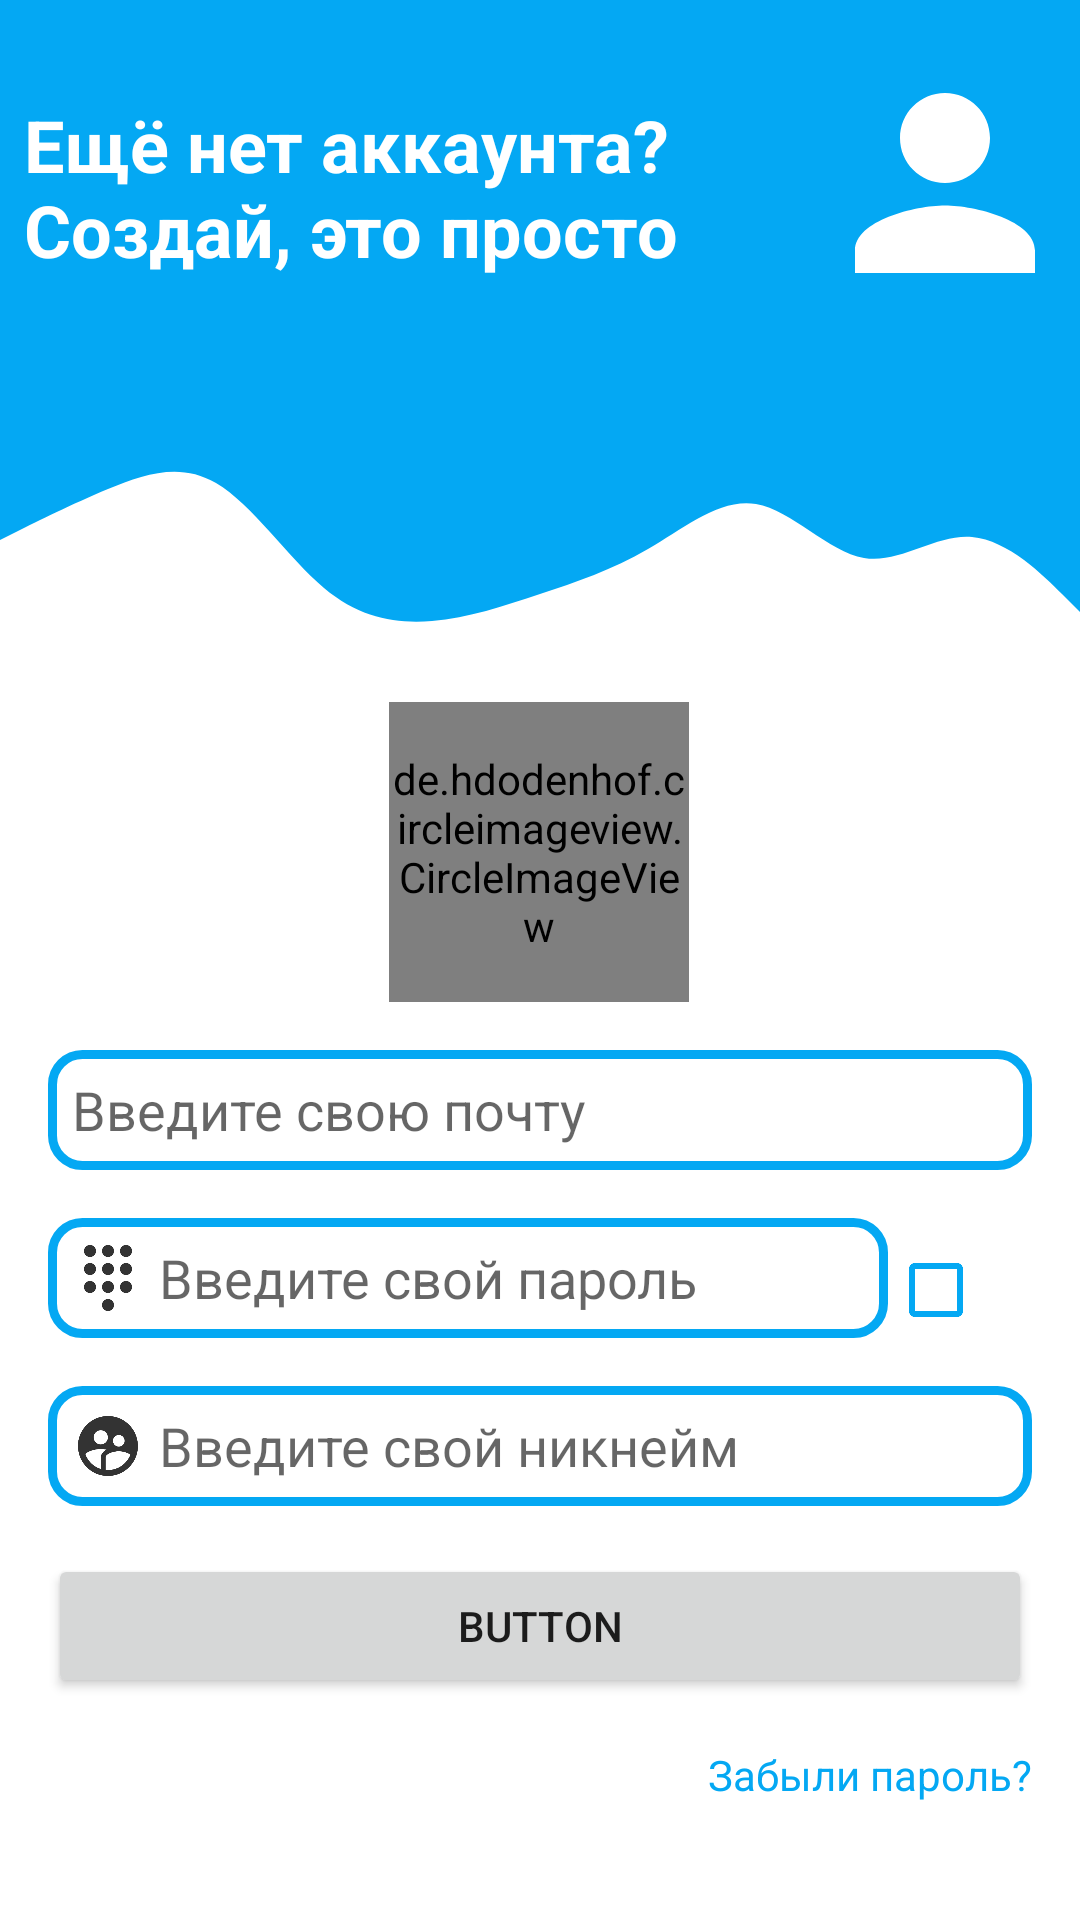

Here is an Android app screen rendered from its layout file. Give the layout XML and the strings, colors and styles it references.
<!-- AndroidManifest.xml: application theme Theme.ShipChat -->
<!-- res/layout/activity_login.xml -->
<?xml version="1.0" encoding="utf-8"?>
<androidx.constraintlayout.widget.ConstraintLayout xmlns:android="http://schemas.android.com/apk/res/android"
    xmlns:app="http://schemas.android.com/apk/res-auto"
    xmlns:tools="http://schemas.android.com/tools"
    android:layout_width="match_parent"
    android:layout_height="match_parent"
    tools:context=".LoginActivity">

    <View
        android:id="@+id/view"
        android:layout_width="wrap_content"
        android:layout_height="150dp"
        android:background="@color/blue"
        app:layout_constraintEnd_toEndOf="parent"
        app:layout_constraintStart_toStartOf="parent"
        app:layout_constraintTop_toTopOf="parent" />

    <View
        android:id="@+id/view2"
        android:layout_width="wrap_content"
        android:layout_height="60dp"
        android:background="@drawable/ic_wave__2_"
        app:layout_constraintEnd_toEndOf="parent"
        app:layout_constraintStart_toStartOf="parent"
        app:layout_constraintTop_toBottomOf="@+id/view" />

    <TextView
        android:id="@+id/log_text"
        android:layout_width="0dp"
        android:layout_height="wrap_content"
        android:layout_marginStart="8dp"
        android:layout_marginTop="16dp"
        android:text="@string/sign_up_t"
        android:textColor="@color/white"
        android:textSize="24sp"
        android:textStyle="bold"
        app:layout_constraintEnd_toStartOf="@+id/imageView2"
        app:layout_constraintStart_toStartOf="parent"
        app:layout_constraintTop_toTopOf="@+id/imageView2" />

    <ImageView
        android:id="@+id/imageView2"
        android:layout_width="90dp"
        android:layout_height="90dp"
        android:layout_marginTop="16dp"
        app:layout_constraintEnd_toEndOf="parent"
        app:layout_constraintTop_toTopOf="parent"
        app:srcCompat="@drawable/ic_user" />

    <EditText
        android:id="@+id/log_ed_mail"
        android:layout_width="0dp"
        android:layout_height="40dp"
        android:layout_marginStart="16dp"
        android:layout_marginTop="16dp"
        android:layout_marginEnd="16dp"
        android:background="@drawable/ed_text_back"
        android:cursorVisible="true"
        android:drawableLeft="@drawable/ic_user_svg"
        android:drawablePadding="5dp"
        android:ems="10"
        android:hint="@string/ed_mail"
        android:inputType="textPersonName"
        android:padding="8dp"
        android:textColorHighlight="@color/blue"
        android:textColorLink="@color/blue"
        android:textCursorDrawable="@drawable/cursor"
        app:layout_constraintEnd_toEndOf="parent"
        app:layout_constraintStart_toStartOf="parent"
        app:layout_constraintTop_toBottomOf="@+id/log_image" />

    <EditText
        android:id="@+id/log_ed_pas"
        android:layout_width="0dp"
        android:layout_height="40dp"
        android:layout_marginTop="16dp"
        android:background="@drawable/ed_text_back"
        android:cursorVisible="true"
        android:drawableLeft="@drawable/ic_password"
        android:drawablePadding="5dp"
        android:ems="10"
        android:hint="@string/ed_pas"
        android:inputType="textPersonName"
        android:padding="8dp"
        android:textColorHighlight="@color/blue"
        android:textColorLink="@color/blue"
        android:textCursorDrawable="@drawable/cursor"
        app:layout_constraintEnd_toStartOf="@+id/checkBox"
        app:layout_constraintStart_toStartOf="@+id/log_ed_mail"
        app:layout_constraintTop_toBottomOf="@+id/log_ed_mail" />

    <EditText
        android:id="@+id/log_ed_username"
        android:layout_width="0dp"
        android:layout_height="40dp"
        android:layout_marginTop="16dp"
        android:background="@drawable/ed_text_back"
        android:cursorVisible="true"
        android:drawableLeft="@drawable/ic_username"
        android:drawablePadding="5dp"
        android:ems="10"
        android:hint="@string/ed_username"
        android:inputType="textPersonName"
        android:padding="8dp"
        android:textColorHighlight="@color/blue"
        android:textColorLink="@color/blue"
        android:textCursorDrawable="@drawable/cursor"
        app:layout_constraintEnd_toEndOf="@+id/log_ed_mail"
        app:layout_constraintStart_toStartOf="@+id/log_ed_pas"
        app:layout_constraintTop_toBottomOf="@+id/log_ed_pas" />

    <Button
        android:id="@+id/b_log"
        android:layout_width="0dp"
        android:layout_height="wrap_content"
        android:layout_marginTop="16dp"
        android:onClick="onClickSign"
        android:text="Button"
        app:layout_constraintEnd_toEndOf="@+id/log_ed_mail"
        app:layout_constraintStart_toStartOf="@+id/log_ed_mail"
        app:layout_constraintTop_toBottomOf="@+id/log_ed_username" />

    <de.hdodenhof.circleimageview.CircleImageView
        android:id="@+id/log_image"
        android:layout_width="100dp"
        android:layout_height="100dp"
        android:layout_marginStart="160dp"
        android:layout_marginTop="24dp"
        android:layout_marginEnd="161dp"
        android:onClick="onClickImageSet"
        android:src="@mipmap/ic_launcher_round"
        app:layout_constraintEnd_toEndOf="parent"
        app:layout_constraintStart_toStartOf="parent"
        app:layout_constraintTop_toBottomOf="@+id/view2" />

    <CheckBox
        android:id="@+id/checkBox"
        android:layout_width="wrap_content"
        android:layout_height="wrap_content"
        android:textColorLink="@color/blue"
        android:textCursorDrawable="@color/blue"
        app:buttonTint="@color/blue"
        app:layout_constraintEnd_toEndOf="@+id/log_ed_mail"
        app:layout_constraintTop_toTopOf="@+id/log_ed_pas" />

    <TextView
        android:id="@+id/log_reset"
        android:layout_width="wrap_content"
        android:layout_height="wrap_content"
        android:layout_marginTop="16dp"
        android:text="@string/reset_pas"
        android:textColor="@color/blue"
        app:layout_constraintEnd_toEndOf="@+id/checkBox"
        app:layout_constraintTop_toBottomOf="@+id/b_log" />

</androidx.constraintlayout.widget.ConstraintLayout>
<!-- resources referenced by this layout -->
<resources>
  <color name="blue">#04A8F3</color>
  <color name="white">#FFFFFFFF</color>
  <!-- drawable cursor (drawable) -->
  <?xml version="1.0" encoding="utf-8"?>
  <shape xmlns:android="http://schemas.android.com/apk/res/android" android:shape="rectangle">
      <solid
          android:color="@color/blue"/>
      <size
          android:width="1dp"/>
  
  </shape>
  <!-- drawable ed_text_back (drawable) -->
  <?xml version="1.0" encoding="utf-8"?>
  <shape xmlns:android="http://schemas.android.com/apk/res/android">
  <stroke
      android:width="3dp"
      android:color="@color/blue"/>
      <corners
          android:radius="10dp"/>
      <solid
          android:color="@color/white"/>
  </shape>
  <!-- drawable ic_user (drawable-anydpi) -->
  <vector xmlns:android="http://schemas.android.com/apk/res/android"
      android:width="24dp"
      android:height="24dp"
      android:viewportWidth="24"
      android:viewportHeight="24"
      android:tint="#FFFFFF"
      android:alpha="1.0">
    <path
        android:fillColor="@android:color/white"
        android:pathData="M12,12c2.21,0 4,-1.79 4,-4s-1.79,-4 -4,-4 -4,1.79 -4,4 1.79,4 4,4zM12,14c-2.67,0 -8,1.34 -8,4v2h16v-2c0,-2.66 -5.33,-4 -8,-4z"/>
  </vector>
  <!-- drawable ic_username (drawable-anydpi) -->
  <vector xmlns:android="http://schemas.android.com/apk/res/android"
      android:width="24dp"
      android:height="24dp"
      android:viewportWidth="24"
      android:viewportHeight="24"
      android:tint="#333333"
      android:alpha="1.0">
    <path
        android:fillColor="@android:color/white"
        android:pathData="M11.99,2c-5.52,0 -10,4.48 -10,10s4.48,10 10,10 10,-4.48 10,-10 -4.48,-10 -10,-10zM15.6,8.34c1.07,0 1.93,0.86 1.93,1.93 0,1.07 -0.86,1.93 -1.93,1.93 -1.07,0 -1.93,-0.86 -1.93,-1.93 -0.01,-1.07 0.86,-1.93 1.93,-1.93zM9.6,6.76c1.3,0 2.36,1.06 2.36,2.36 0,1.3 -1.06,2.36 -2.36,2.36s-2.36,-1.06 -2.36,-2.36c0,-1.31 1.05,-2.36 2.36,-2.36zM9.6,15.89v3.75c-2.4,-0.75 -4.3,-2.6 -5.14,-4.96 1.05,-1.12 3.67,-1.69 5.14,-1.69 0.53,0 1.2,0.08 1.9,0.22 -1.64,0.87 -1.9,2.02 -1.9,2.68zM11.99,20c-0.27,0 -0.53,-0.01 -0.79,-0.04v-4.07c0,-1.42 2.94,-2.13 4.4,-2.13 1.07,0 2.92,0.39 3.84,1.15 -1.17,2.97 -4.06,5.09 -7.45,5.09z"/>
  </vector>
  <!-- drawable ic_wave__2_ (drawable) -->
  <vector xmlns:android="http://schemas.android.com/apk/res/android"
      android:width="1440dp"
      android:height="320dp"
      android:viewportWidth="1440"
      android:viewportHeight="320">
    <path
        android:pathData="M0,160L24,144C48,128 96,96 144,69.3C192,43 240,21 288,58.7C336,96 384,192 432,245.3C480,299 528,309 576,304C624,299 672,277 720,256C768,235 816,213 864,176C912,139 960,85 1008,96C1056,107 1104,181 1152,192C1200,203 1248,149 1296,154.7C1344,160 1392,224 1416,256L1440,288L1440,0L1416,0C1392,0 1344,0 1296,0C1248,0 1200,0 1152,0C1104,0 1056,0 1008,0C960,0 912,0 864,0C816,0 768,0 720,0C672,0 624,0 576,0C528,0 480,0 432,0C384,0 336,0 288,0C240,0 192,0 144,0C96,0 48,0 24,0L0,0Z"
        android:fillColor="#04A8F3"/>
  </vector>
  <string name="ed_mail">Введите свою почту</string>
  <string name="ed_pas">Введите свой пароль</string>
  <string name="ed_username">Введите свой никнейм</string>
  <string name="reset_pas">Забыли пароль?</string>
  <string name="sign_up_t">Ещё нет аккаунта?
          Создай, это просто</string>
  <style name="Theme.ShipChat" parent="Theme.MaterialComponents.DayNight.NoActionBar">
          
          <item name="colorPrimary">@color/blue</item>
          <item name="colorPrimaryVariant">@color/blue</item>
          <item name="colorOnPrimary">@color/white</item>
          
          <item name="colorSecondary">@color/blue</item>
          <item name="colorSecondaryVariant">@color/teal_700</item>
          <item name="colorOnSecondary">@color/black</item>
          
          <item name="android:statusBarColor" tools:targetApi="l">?attr/colorPrimaryVariant</item>
          <item name="android:windowFullscreen">true</item>
          
      </style>
  <color name="teal_700">#FF018786</color>
  <color name="black">#FF000000</color>
</resources>
